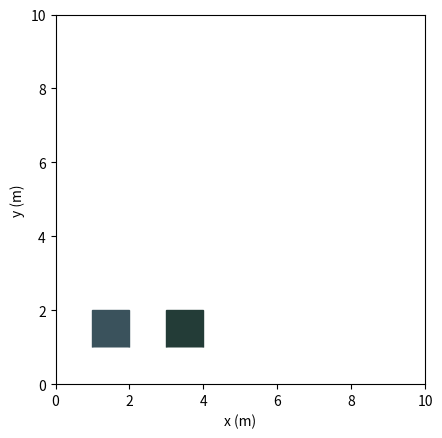

Reproduce this figure in Python.
from matplotlib import pyplot as plt
import matplotlib.animation as animation
import numpy as np
import random

#Set coordinates and aspect ratio
fig = plt.figure()
fig.set_dpi(150)
axis_max = 10
axis_min = 0
axis = plt.axes(xlim=(axis_min, axis_max), ylim=(axis_min, axis_max))
plt.gca().set_aspect(1)

#Gravity and time step
G = 9.80665
TSTEP = 0.0009
t = TSTEP

#Array axis indexes 
x_axis = 0
y_axis = 1
z_axis = 2

velocities = []

angles = []

angular_velocities = []

bounces = []

masses = []

momentums_of_inertia = []

polygons = []

#Edge normal vectors
yNorm_floor = [0, 1, 0]
yNorm_roof = [0, -1, 0]
xNorm_rWall = [-1, 0, 0]
xNorm_lWall = [1, 0, 0]

bounce = 0.5
mass = 2
momentum_of_intertia = np.power(1.0, 4)/12

########################################################

#Giving polygon points and center of mass
polygon_vertex_0 = np.array([[1.0, 1.0], [1.0, 2.0], [2.0, 2.0], [2.0, 1.0]])

alpha_deg_0 = 180

#Degrees to radians
alpha_rad_0 = alpha_deg_0/180 * np.pi

#Initial velocity and angle
v0 = 40.0

#Velocity to x and y components
velocity_0 = [
    v0 * np.cos(alpha_rad_0),
    v0 * np.sin(alpha_rad_0),
    0.0]

velocities.append(velocity_0)

angle_0 = [0.0]
angles.append(angle_0)

angular_velocity_0 = [0.0, 0.0, 9.0]
angular_velocities.append(angular_velocity_0)




#####################################################

#Giving polygon points and center of mass
polygon_vertex_1 = np.array([[3.0, 1.0], [3.0, 2.0], [4.0, 2.0], [4.0, 1.0]])

alpha_deg_1 = 45

#Degrees to radians
alpha_rad_1 = alpha_deg_1/180 * np.pi

#Initial velocity and angle
v1 = 80.0

#Velocity to x and y components
velocity_1 = [
    v1 * np.cos(alpha_deg_1),
    v1 * np.sin(alpha_deg_1),
    0.0]

velocities.append(velocity_1)

angle_1 = [0.0]
angles.append(angle_1)

angular_velocity_1 = [0.0, 0.0, -9.0]
angular_velocities.append(angular_velocity_1)


########################################

polygons = [polygon_vertex_0, polygon_vertex_1]

polygons_cm = []

#Polygon center of mass set to 0,0 coordinates
polygon_vertex_cm = np.array([[-0.5, -0.5], [-0.5, 0.5], [0.5, 0.5], [0.5, -0.5]])

#Initialize random parameters for each polygon in polygons list
for i in polygons:

    x_value = 0.0
    y_value = 0.0
    m = 0.0

    #Calculation for each polygon center of mass in polygon list
    for polygon in i:
        x_value += polygon[x_axis] * mass
        y_value += polygon[y_axis] * mass
        m += mass

    polygon_cm = [x_value/m, y_value/m]
    
    #Add polygon cm to polygonS cm list
    polygons_cm.append(polygon_cm)

objects = []

for i in polygons:
    color = tuple(random.uniform(0.1, 0.5) for i in range(3))

    objects.append(plt.Polygon(i, closed=False, color=color))

for i in objects:
    axis.add_patch(i)

def init():
    return objects

def collision_calculation(
    coordinate, 
    norm, 
    vel, 
    dot_hitVelocity_norm,
    crossP_hitPoint_norm,
    angular_v, 
    ang):

    e = -(1 + bounce)
    mass_divided = 1/mass
    kolmas = np.power(crossP_hitPoint_norm[z_axis], 2) / momentum_of_intertia


    #Impact impulse
    impulse = (e * dot_hitVelocity_norm) / (mass_divided + kolmas)

    #New velocities after impact
    vel[x_axis] += impulse/mass * norm[x_axis]
    vel[y_axis] += impulse/mass * norm[y_axis]

    #New angular velocity and angle
    angular_v[z_axis] += impulse/momentum_of_intertia * crossP_hitPoint_norm[z_axis]

    #New angle
    ang += angular_v[z_axis] * t
    
    return [vel, angular_v, ang]

def animate(i):

    global t
    global velocities
    global angles
    global angular_velocities
    global momentum_of_intertia

    t = TSTEP
    collision = False

    index = 0

    #Polygons new center of mass location
    for cm, velocity in zip(polygons_cm, velocities) :
        cm[x_axis] += velocity[x_axis] * t
        cm[y_axis] += velocity[y_axis] * t

    for polygon, cm, angle in zip(polygons, polygons_cm, angles):

        for i,j in zip(polygon, polygon_vertex_cm):
            
            #Polygon point new location
            i[x_axis] = j[x_axis] * np.cos(angle) - j[y_axis] * np.sin(angle) + cm[x_axis]
            i[y_axis] = j[x_axis] * np.sin(angle) + j[y_axis] * np.cos(angle) + cm[y_axis]

    for polygon, cm, velocity, angular_vel, angle in zip(polygons, polygons_cm, velocities, angular_velocities, angles):

        for i in polygon:
        
            #Calculation for impact vector from the center of mass
            hit_point_vector = [
            i[x_axis] - cm[x_axis], 
            i[y_axis] - cm[y_axis],
            0.0]

            #Cross product between angle velocity and hitpoint
            crossP_angularV_hitVector = np.cross(angular_vel, hit_point_vector)

            #Hitpoint velocity
            hit_point_velocity = velocity + crossP_angularV_hitVector
            
            #Dot product between impact velocity and impact norm
            dot_hit_vel_yNorm_floor = np.dot(hit_point_velocity, yNorm_floor)
            dot_hit_vel_yNorm_roof = np.dot(hit_point_velocity, yNorm_roof)
            dot_hit_vel_xNorm_rWall = np.dot(hit_point_velocity, xNorm_rWall)
            dot_hit_vel_xNorm_lWall = np.dot(hit_point_velocity, xNorm_lWall)

            #Cross product between impact vector and impact norm
            crossP_hit_vector_floor = np.cross(hit_point_vector, yNorm_floor)
            crossP_hit_vector_roof = np.cross(hit_point_vector, yNorm_roof)
            crossP_hit_vector_rWall = np.cross(hit_point_vector, xNorm_rWall)
            crossP_hit_vector_lWall = np.cross(hit_point_vector, xNorm_lWall)         

            #Collision with RIGHT WALL
            if(i[x_axis] > axis_max and dot_hit_vel_xNorm_rWall < 0):
                print("Collision with RIGHT WALL")

                #Move impact point back to axis
                move_by = i[x_axis] - axis_max

                for j in polygon:
                    j[x_axis] -= move_by
                
                cm[x_axis] -= move_by

                result = collision_calculation(
                    coordinate=x_axis, 
                    norm=xNorm_rWall, 
                    vel=velocity,
                    dot_hitVelocity_norm=dot_hit_vel_xNorm_rWall,
                    crossP_hitPoint_norm=crossP_hit_vector_rWall,
                    angular_v=angular_vel,
                    ang=angle)

                collision = True

            #Collision with LEFT WALL
            if i[x_axis] < axis_min and dot_hit_vel_xNorm_lWall < 0:
                print("Collision with LEFT WALL")
                
                #Move impact point back to axis
                move_by = axis_min - i[x_axis]

                for j in polygon:
                    j[x_axis] += move_by
                
                cm[x_axis] += move_by

                result = collision_calculation(
                    coordinate=x_axis, 
                    norm=xNorm_lWall, 
                    vel=velocity,
                    dot_hitVelocity_norm=dot_hit_vel_xNorm_lWall,
                    crossP_hitPoint_norm=crossP_hit_vector_lWall,
                    angular_v=angular_vel,
                    ang=angle)
                    
                collision = True

            #Collision with ROOF
            if(i[y_axis] > axis_max and dot_hit_vel_yNorm_roof < 0):
                print("Collision with ROOF")

                #Move impact point back to axis
                move_by = i[y_axis] - axis_max

                for j in polygon:
                    j[y_axis] -= move_by
                
                cm[y_axis] -= move_by

                result = collision_calculation(
                    coordinate=y_axis, 
                    norm=yNorm_roof, 
                    vel=velocity,
                    dot_hitVelocity_norm=dot_hit_vel_yNorm_roof,
                    crossP_hitPoint_norm=crossP_hit_vector_roof,
                    angular_v=angular_vel,
                    ang=angle)

                collision = True

            #Collision with FLOOR
            if(i[y_axis] < axis_min and dot_hit_vel_yNorm_floor < 0): 
                print("Collision with FLOOR")
                
                #Move impact point back to axis
                move_by = axis_min - i[y_axis]

                for j in polygon:
                    j[y_axis] += move_by
                
                cm[y_axis] += move_by

                result = collision_calculation(
                    coordinate=y_axis,  
                    norm=yNorm_floor, 
                    vel=velocity,
                    dot_hitVelocity_norm=dot_hit_vel_yNorm_floor,
                    crossP_hitPoint_norm=crossP_hit_vector_floor,
                    angular_v=angular_vel,
                    ang=angle)
            
                collision = True

            
            #When collision has happened the results determine the new parameters
        if  collision is True:
        
            velocity = result[0]
            velocity[y_axis] -= G*t
            angular_vel = result[1]
            angle = result[2]

            collision = False
        #When collision has NOT happened the results are normally calculated
        else:

            #angular_vel[z_axis] = angular_vel[z_axis]
            velocity[x_axis] = velocity[x_axis]
            velocity[y_axis] -= G*t
            angle[0] += angular_vel[z_axis] * t

    #Initialize lists
    distance = []
    vectors = []
    collision_vector = []

    #Collision check with other polygons
    for p in range(len(polygons)):
        
        for k in range(len(polygons)):

            for h in range(len(polygons[k])):

                collision_check_list = []
                collision = False
                print("THIS ", p)
                for j in range(len(polygons[p])):

                    if j < len(polygons[p]) - 1:

                        vector = [
                            polygons[p][j + 1][x_axis] - polygons[p][j][x_axis],
                            polygons[p][j + 1][y_axis] - polygons[p][j][y_axis]]

                        vector_point = [
                            polygons[k][h][x_axis] - polygons[p][j][x_axis],
                            polygons[k][h][y_axis] - polygons[p][j][y_axis]]

                        collision_point = [
                            polygons[k][h][x_axis],
                            polygons[k][h][y_axis],
                            0.0]

                    else:
                        vector = [
                            polygons[p][0][x_axis] - polygons[p][len(polygons[p]) - 1][x_axis],
                            polygons[p][0][y_axis] - polygons[p][len(polygons[p]) - 1][y_axis]]

                        vector_point = [
                            polygons[k][h][x_axis] - polygons[p][len(polygons[p]) - 1][x_axis],
                            polygons[k][h][y_axis] - polygons[p][len(polygons[p]) - 1][y_axis]]

                        collision_point = [
                            polygons[k][h][x_axis],
                            polygons[k][h][y_axis], 0.0]

                    smth = [
                        polygons[p][j][x_axis] - collision_point[x_axis],
                        polygons[p][j][y_axis] - collision_point[y_axis]]

                    collision_vector.append(smth)

                    d = np.linalg.norm(np.cross(vector, smth))/np.linalg.norm(vector)

                    vectors.append(vector)
                    distance.append(d)
                    
                    ###################################################

                    crossP_vector_vectorPoint = np.cross(vector, vector_point)

                    #Add result to collision check list
                    if crossP_vector_vectorPoint < 0.0:

                        collision_check_list.append(1)
                    else:
                        collision_check_list.append(0)
                    
                    #Break if cross products are not either all >0 or <0
                    if(len(set(collision_check_list)) != 1):
                        collision = False

                        normal_unit_vector_list = []
                        distance = []
                        vectors = []
                        collision_vector = []
                        break
                
                #If all values in collisipon check list are equal then collision has occured
                if(len(set(collision_check_list)) == 1):
                    collision = True
                else:
                    collisiton = False

                #Collision calculation
                if collision is True:

                    #Index for which polygon side is closest to colliding point
                    min_value_index = distance.index(min(distance))

                    #Polygon side vector that is getting collided with
                    vector = vectors[min_value_index]

                    #Magnitude of vector
                    magnitude = np.sqrt(np.power(vector[x_axis], 2) + np.power(vector[y_axis], 2))

                    #Unit vector of vector
                    unit_vector = [vector[x_axis]/magnitude, vector[y_axis]/magnitude, 0.0/magnitude]

                    #Normal unit vector of the vector
                    normal_unit_vector = np.cross(unit_vector, [0.0, 0.0, -1.0])

                    #Center of mass point for polygon that is getting collided with
                    cm_p = polygons_cm[p]
                    #Center of mass point for polygon that is colliding
                    cm_k = polygons_cm[k]

                    #Vector between center of mass and hitpoint for polygon 0
                    vector_cm_hitpoint_p = [

                        collision_point[x_axis] - cm_p[x_axis],
                        collision_point[y_axis] - cm_p[y_axis],
                        0.0
                    ]
                    #Vector between center of mass and hitpoint for polygon 1
                    vector_cm_hitpoint_k = [

                        collision_point[x_axis] - cm_k[x_axis],
                        collision_point[y_axis] - cm_k[y_axis],
                        0.0
                    ]

                    crossP_hit_norm_p = np.cross(vector_cm_hitpoint_p, normal_unit_vector)
                    crossP_hit_norm_k = np.cross(vector_cm_hitpoint_k, normal_unit_vector)
                    
                    #Cross product between vector from cm to collision point and normal unit vector
                    crossP_cm_hitpoint_norm_p = np.cross(vector_cm_hitpoint_p, normal_unit_vector)
                    crossP_cm_hitpoint_norm_k = np.cross(vector_cm_hitpoint_k, normal_unit_vector)

                    #Hitpoint velocities for polygon hitpoints
                    point_velocity_p = velocities[p] + np.cross(angular_velocities[p], vector_cm_hitpoint_p)
                    point_velocity_k = velocities[k] + np.cross(angular_velocities[k], vector_cm_hitpoint_k)

                    #Relative velocity
                    relative_velocity = point_velocity_p - point_velocity_k

                    dot_relativeVelocity_norm = np.dot(relative_velocity, normal_unit_vector)

                    bouncyness = -(1.0 + bounce)
                    mass_divided = 1.0/mass*2.0
                    kolmas = np.power(crossP_cm_hitpoint_norm_p[z_axis], 2) / momentum_of_intertia + np.power(crossP_cm_hitpoint_norm_k[z_axis], 2) / momentum_of_intertia


                    #Impact impulse
                    impulse = (bouncyness * dot_relativeVelocity_norm) / (mass_divided + kolmas)

                    #New velocities after impact
                    velocities[p][x_axis] += impulse/mass * normal_unit_vector[x_axis]
                    velocities[p][y_axis] += impulse/mass * normal_unit_vector[y_axis]
                    
                    velocities[k][x_axis] -= impulse/mass * normal_unit_vector[x_axis]
                    velocities[k][y_axis] -= impulse/mass * normal_unit_vector[y_axis]

                    #New angular velocities after impact
                    angular_velocities[p][z_axis] += impulse/momentum_of_intertia * crossP_hit_norm_p[z_axis]
                    angular_velocities[k][z_axis] -= impulse/momentum_of_intertia * crossP_hit_norm_k[z_axis]

                    #Move collision corner back to collision point
                    offset = normal_unit_vector * distance[min_value_index]

                    for f in polygons[k]:
                        f[x_axis] += offset[x_axis]
                        f[y_axis] += offset[y_axis]

                    #Move colliding polygon cm back by offset
                    polygons_cm[k][x_axis] += offset[x_axis]
                    polygons_cm[k][y_axis] += offset[y_axis]
                    
                    print("COLLISION")
                    collision = False
                    break

    objects[index].set_xy = polygon
    index += 1

    return objects
        
# Add labels to coordinates
plt.xlabel("x (m)")
plt.ylabel("y (m)")

animation = animation.FuncAnimation(fig, animate, init_func=init, frames=200, interval=TSTEP * 1000, repeat=True, blit=True)

plt.show()